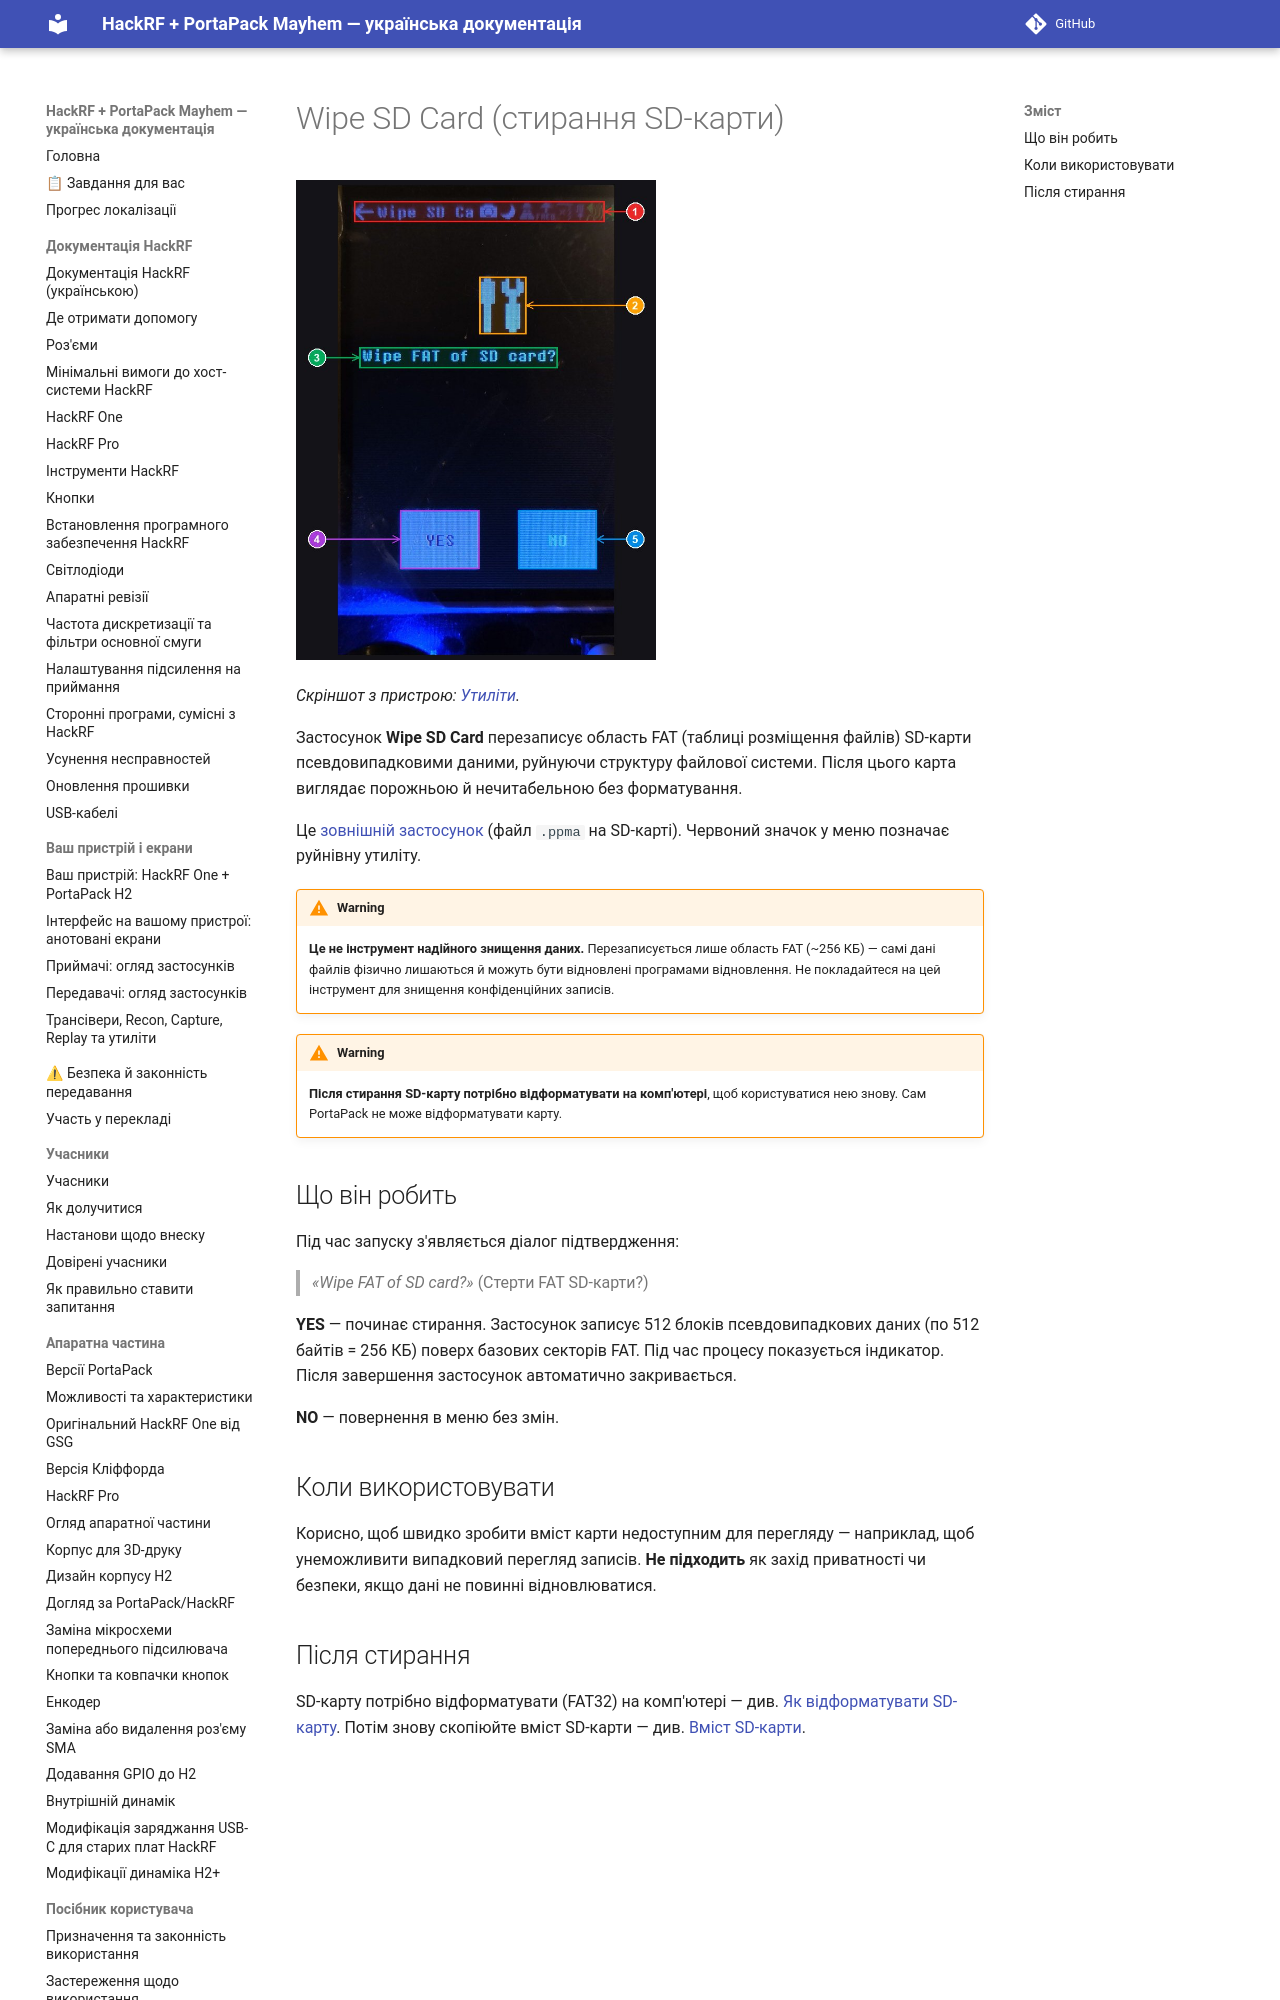

repository: FixerHack/hackrf-portapack-ua · page: wipe-sd-card/index.html · generator: mkdocs

# Wipe SD Card (стирання SD-карти)

![Wipe SD card на пристрої](annotated/app-102.jpg){ width="360" }

*Скріншот з пристрою: [Утиліти](Screens-Other#shot-102).*

Застосунок **Wipe SD Card** перезаписує область FAT (таблиці розміщення файлів) SD-карти псевдовипадковими даними, руйнуючи структуру файлової системи. Після цього карта виглядає порожньою й нечитабельною без форматування.
